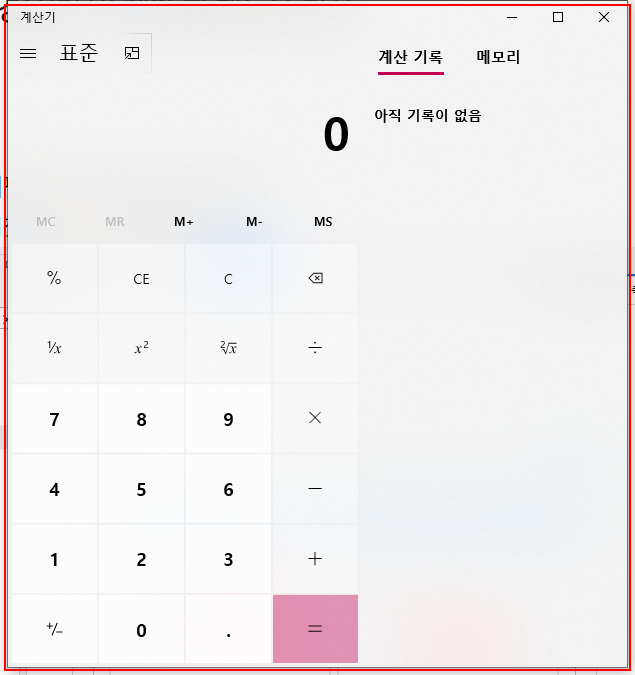
Workflow: if

Step 1: 'ApplicationFrameHost.ex...' 열기 in window '계산기' (applicationframehost.exe)

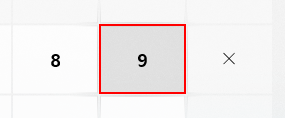
Step 2: click on the button

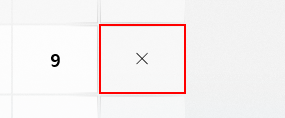
Step 3: click on the button '곱하기'

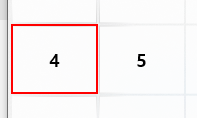
Step 4: click on the button

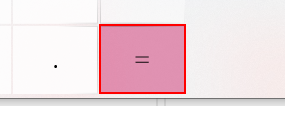
Step 5: click on the button '같음'

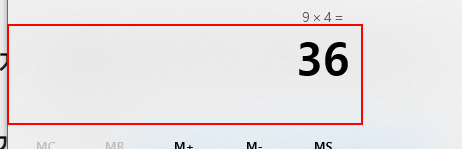
Step 6: get-text from the 텍스트 '표시는 36'

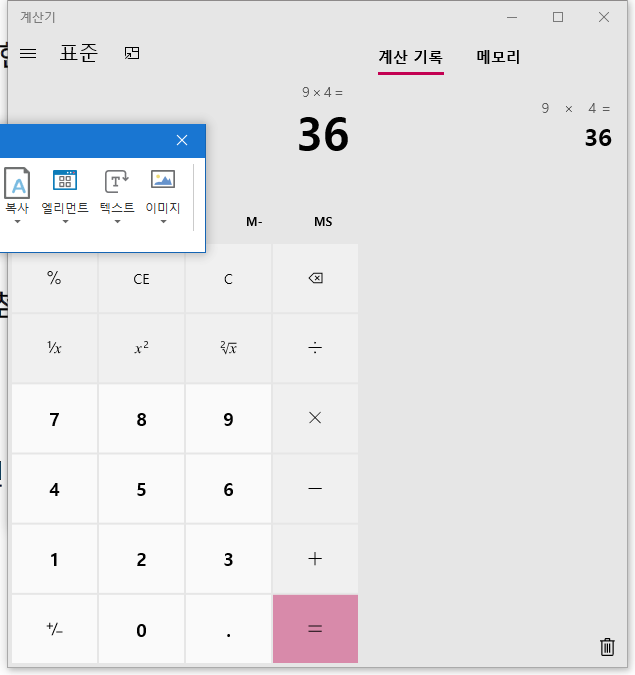
Step 7: Attach Window '    Applicati' in window '계산기' (applicationframehost.exe)